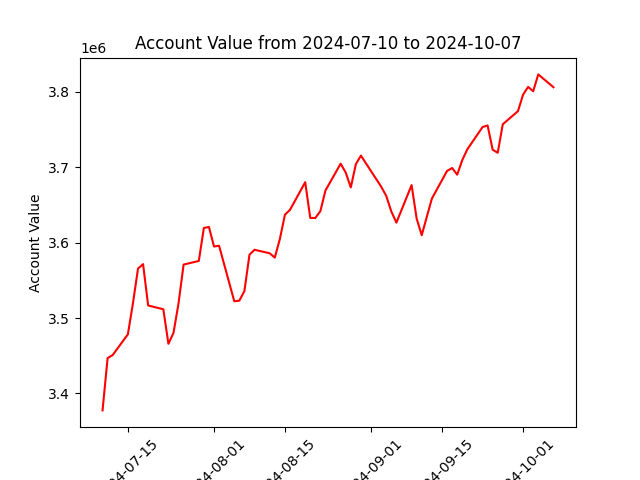

The table this chart was drawn from, first rows:
datadate, account_value
20240710, 3377576
20240711, 3446928
20240712, 3450995
20240715, 3478445
20240716, 3519634
20240717, 3565621
20240718, 3571570
20240719, 3516741
20240722, 3511676
20240723, 3465933
20240724, 3480206
20240725, 3519624
20240726, 3570948
20240729, 3575785
20240730, 3619527
20240731, 3620831
20240801, 3594915
20240802, 3595908
20240805, 3522315
20240806, 3523071
20240807, 3535890
20240808, 3584066
20240809, 3590613
20240812, 3585892
20240813, 3580213
20240814, 3604848
20240815, 3637090
20240816, 3643523
20240819, 3680216
20240820, 3632783
20240821, 3632720
20240822, 3641906
20240823, 3669240
20240826, 3704761
20240827, 3692929
20240828, 3673282
20240829, 3704183
20240830, 3715444
20240903, 3674210
20240904, 3661978
20240905, 3641300
20240906, 3626574
20240909, 3676344
20240910, 3631838
20240911, 3609867
20240912, 3634210
20240913, 3658428
20240916, 3695122
20240917, 3699030
20240918, 3690174
20240919, 3709502
20240920, 3723770
20240923, 3753279
20240924, 3755495
20240925, 3723240
20240926, 3719203
20240927, 3757054
20240930, 3774420
20241001, 3796278
20241002, 3806584
... 3 more rows
